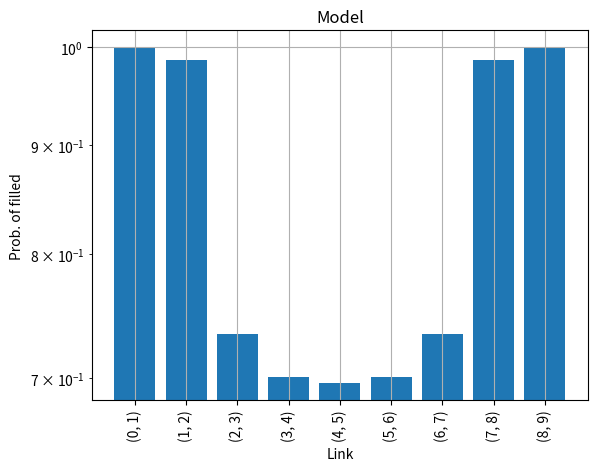
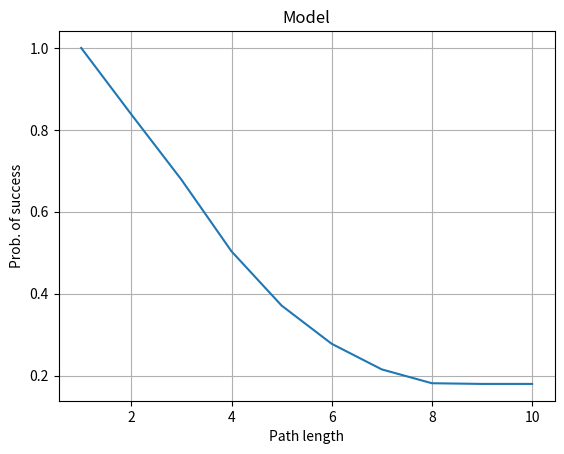
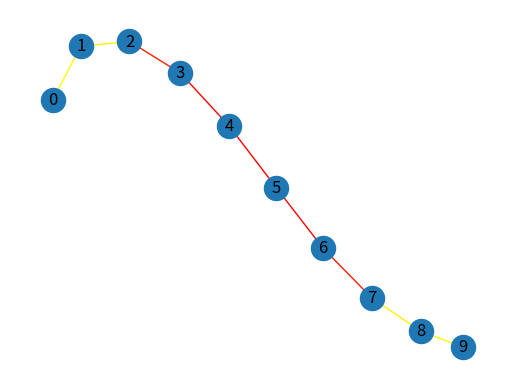

The script that saved these images, in order:
#!/usr/bin/env python3
# -*- coding: utf-8 -*-
"""
Created on Mon Jul  3 16:12:52 2023

@author: andreamarin
"""

import numpy as np
import math
import networkx as nx
from numpy import linalg as LA

from collections import defaultdict

import matplotlib.pyplot as plt
from matplotlib import rc
import random
import tqdm

nodes = 10

def sedge(s,d=None):
    """ just return a sorted tuple to be used as a dictionary index.
        accepts an edge or a pair of nodes """
    if d:
        return tuple(sorted([s,d]))
    return tuple(sorted(s))

def create_graph(nodes=10):
    """ for testing purposes """
    lambdas = {}
    g = nx.path_graph(nodes) # a path graph
    for _,_,d in g.edges(data=True):
        d['SKR'] = 1
    for n in g:
        for m in g:
            if n == m:
                continue
            lambdas[(n,m)] = 4/(math.pow(nodes,2)-nodes)
    return g, lambdas

def relabel_graph(g):
    relabels = {}
    for node in g.nodes():
        relabels[node] = len(relabels)
    return nx.relabel_nodes(g, relabels)
    
def psi(s, d, rhos, lambdas, g):
    """ returns the key demand of link (s,d), given a previous iteration on
    rho, and the graph g from which we obtain gammas """
    t = 0.0 
    for start in g.nodes():
        for stop in g.nodes():
            if start == stop:
                continue
            path = nx.shortest_path(g, start, stop)
            edges = [(path[i],path[i+1]) for i in range(len(path)-1)]
            if (s,d) not in edges and (d,s) not in edges:
                continue
            fact  = 1.0
            for edge in edges:
                if edge == (s,d) or edge == (d,s):
                    break
                fact = fact * rhos[sedge(edge)] # edges are duplicated, but we want 
                                                 # to deduplicate. So b->a is mapped to a->b 
            t = t + lambdas[(start,stop)]*fact 
    return t

def compute_rhos(g, lambdas, verbose=True):
    rhos = dict.fromkeys([sedge(e) for e in g.edges()], 0.1)
    oldrhos = dict.fromkeys(rhos.keys(), 0)
    #relaxation coefficient
    alpha = 0.1

    # this is approximating rho, eq. 2
    last_alpha = 1
    if verbose:
        print('Starting graph analysis. Alpha progress: ', end='', flush=True)
    precision = 6
    while (LA.norm([oldrhos[k]-rhos[k] for k in rhos],2)>1/10**6):
        curr_alpha = LA.norm([oldrhos[k]-rhos[k] for k in rhos],2)
        if curr_alpha < last_alpha/10 and verbose:
            last_alpha = curr_alpha
            print(f'{curr_alpha:.6f}', end=', ', flush=True)

        oldrhos = rhos.copy()
        for s,d in g.edges():
            # see the comment on sorted edges in psi()
                rhos[sedge(s,d)]  = alpha * min(1.0, g.edges[s,d]['SKR']/psi(s, d, oldrhos, lambdas, g)) + (1-alpha)*oldrhos[sedge(s,d)]
    if verbose:
        print()
    r = []
    all_paths = dict(nx.all_pairs_shortest_path(g))
    prob_dict = defaultdict(list)
    for source in all_paths:
        for dest in all_paths[source]:
            path = all_paths[source][dest]
            lpath = len(path)
            edges = [(path[i],path[i+1]) for i in range(lpath-1)]
            prob = 1
            for edge in edges:
                prob = prob*rhos[sedge(edge)]
            prob_dict[lpath].append(prob) 
    return rhos, prob_dict

def plot_graphs(g, rhos, prob_dict):

    for edge in g.edges():
        g.edges[edge]['rho'] = rhos[sedge(edge)]
    
    fix, ax = plt.subplots()
    ax.bar([str(x) for x in rhos.keys()], rhos.values())
    ax.set_xlabel("Link")
    ax.set_ylabel("Prob. of filled") # prob that link i is non empty?
    plt.yscale('log')
    ax.set_title("Model")
    ax.tick_params(axis='x', labelrotation=90)
    ax.grid()
    #ax.legend(loc = 'lower right')

    fix, ax = plt.subplots()
    max_len = max(prob_dict.keys())
    lens = sorted(prob_dict.keys())
    ax.plot(lens,[np.average(prob_dict[k]) for k in lens])

    ax.set_xlabel("Path length")
    ax.set_ylabel("Prob. of success")
    ax.set_title("Model")
    ax.grid()
    #ax.legend(loc = 'lower right')
    edge_colors = []      
    for edge in g.edges():
        edge_colors.append(g.edges[edge]['rho'])
    fix, ax = plt.subplots()
    nx.draw(g, edge_color=edge_colors, edge_cmap=plt.cm.autumn, with_labels=True)
    plt.show()

if __name__ == '__main__':
    g, lambdas = create_graph()
    rhos, prob_dict = compute_rhos(g, lambdas)
    plot_graphs(g, rhos, prob_dict)
